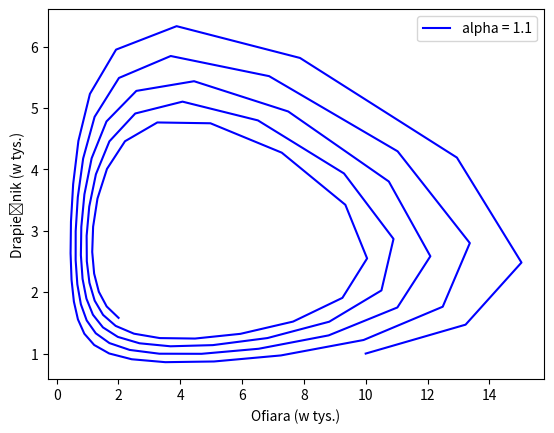

Here is the Python script that generated this plot:
import numpy as np
import matplotlib.pyplot as plt
from scipy.integrate import odeint


y0 = [10,1] # [fish, bears] units in hundreds

t = np.linspace(0,50,num=100)

alpha = 1.1
beta = 0.4
delta = 0.1
gamma = 0.4
K=200


params = [alpha, beta, delta, gamma,K]

def sim(variables, t, params):

    # fish population level
    x = variables[0]

    # bear population level
    y = variables[1]


    alpha = params[0]
    beta = params[1]
    delta = params[2]
    gamma = params[3]
    K=params[4]

    dxdt = alpha * x*(1-(x/K)) - beta * x * y
    dydt = delta * x * y - gamma * y

    return([dxdt, dydt])


# alpha = 1.1
y = odeint(sim, y0, t, args=(params,))

#params = [0.9, beta, delta, gamma]
#y2 = odeint(sim, y0, t, args=(params,))

#params = [1.3, beta, delta, gamma]
#y3 = odeint(sim, y0, t, args=(params,))

f,(ax1) = plt.subplots(1)

line1, = ax1.plot(y[:,0],y[:,1], color="b", label="alpha = 1.1")

#line2, = ax1.plot(y2[:,0],y2[:,1], color="r", label="alpha = 0.9")

#line3, = ax1.plot(y3[:,0],y3[:,1], color="g", label="alpha = 1.3")

leg = plt.legend()

ax1.set_xlabel("Ofiara (w tys.)")
ax1.set_ylabel("Drapieżnik (w tys.)")


plt.show()